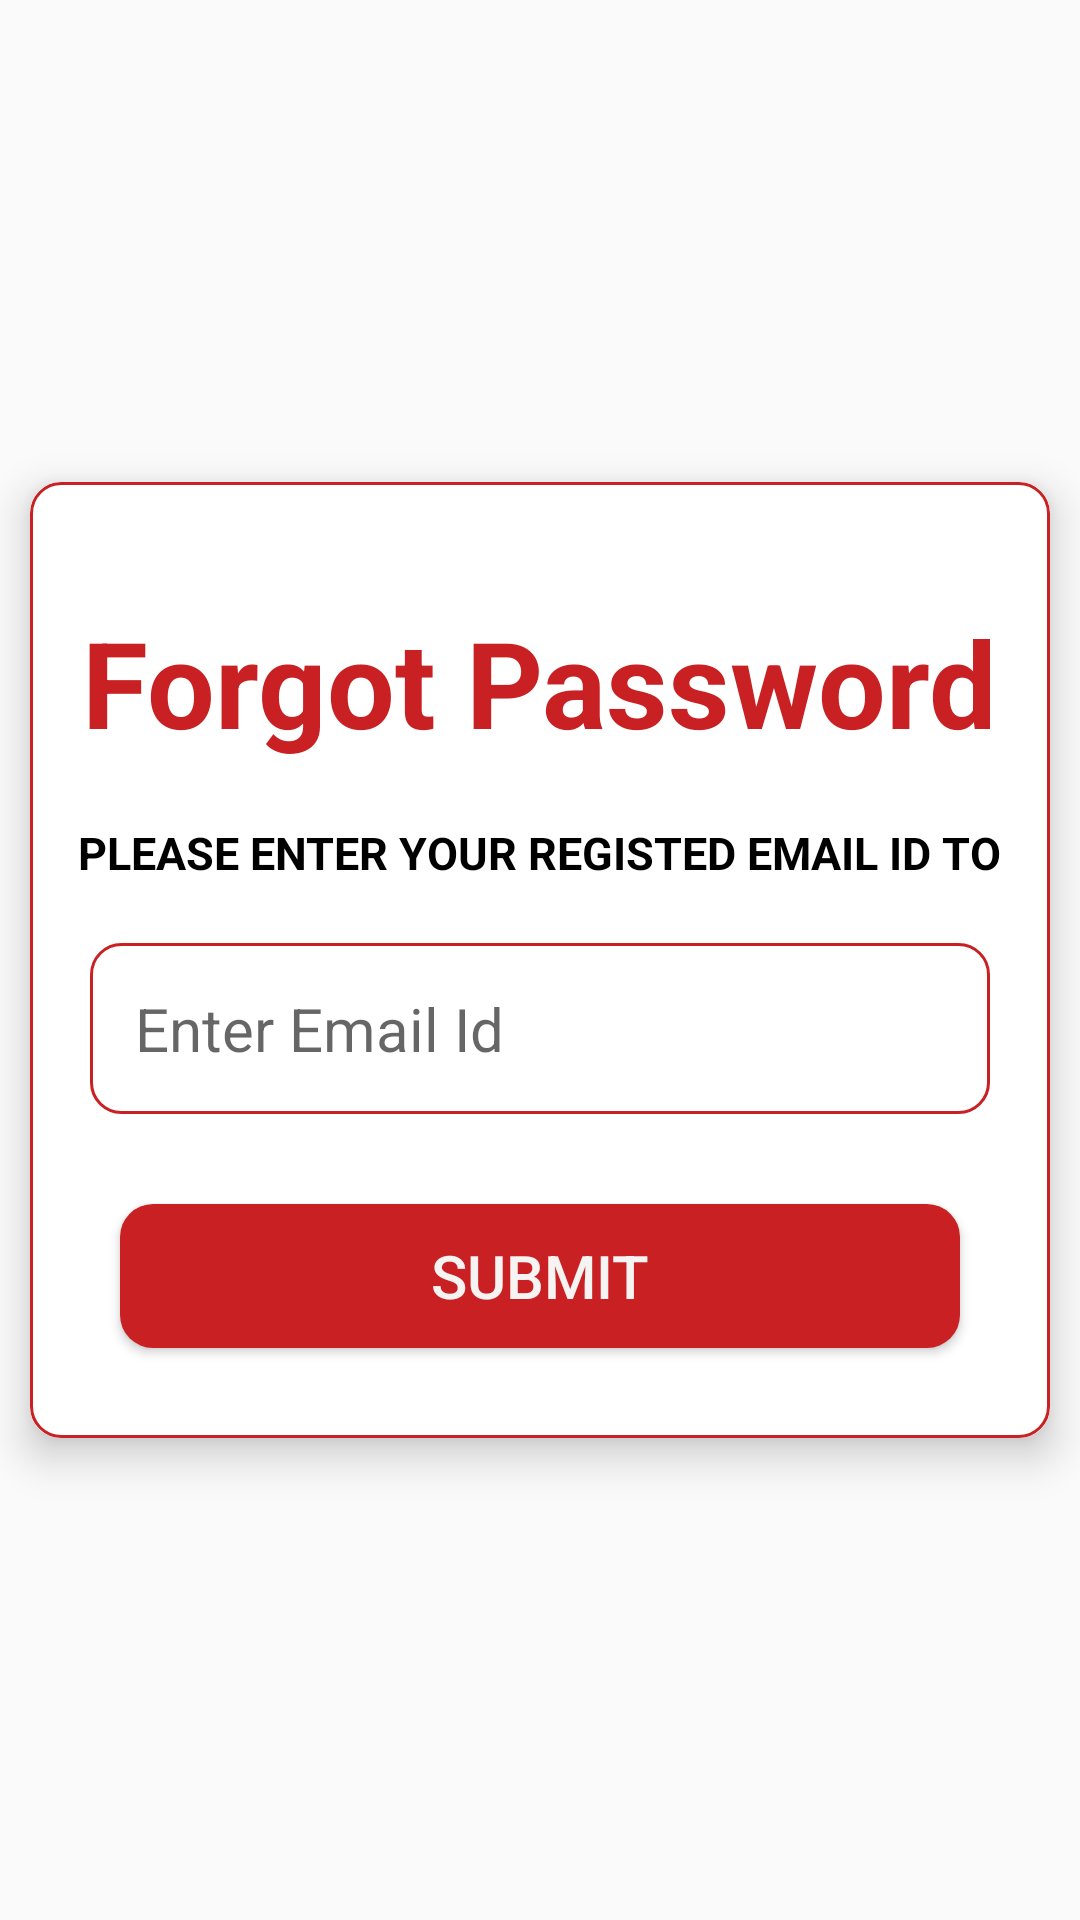

Here is an Android app screen rendered from its layout file. Give the layout XML and the strings, colors and styles it references.
<!-- AndroidManifest.xml: application theme Theme.Apnuamdavad -->
<!-- res/layout/activity_forgot_pass.xml -->
<?xml version="1.0" encoding="utf-8"?>
<LinearLayout xmlns:android="http://schemas.android.com/apk/res/android"
    xmlns:app="http://schemas.android.com/apk/res-auto"
    xmlns:tools="http://schemas.android.com/tools"
    android:layout_width="match_parent"
    android:layout_height="match_parent"
    android:gravity="center"
    android:orientation="vertical"
    tools:context=".forgot_pass">

    <androidx.cardview.widget.CardView
        android:layout_width="match_parent"
        android:layout_height="wrap_content"
        android:layout_margin="10dp"
        app:cardCornerRadius="10dp"
        app:cardElevation="8dp">

        <LinearLayout
            android:layout_width="match_parent"
            android:layout_height="match_parent"
            android:background="@drawable/box_shape"
            android:orientation="vertical"
            android:padding="10dp">

            <TextView
                android:layout_width="wrap_content"
                android:layout_height="wrap_content"
                android:layout_gravity="center"
                android:layout_marginTop="30dp"
                android:layout_marginBottom="20dp"
                android:text="Forgot Password"
                android:textColor="@color/color_title_font"
                android:textSize="40sp"
                android:textStyle="bold" />


            <TextView
                android:layout_width="wrap_content"
                android:layout_height="wrap_content"
                android:layout_gravity="center"
                android:layout_marginBottom="10dp"
                android:text="Please enter your Registed email id to"
                android:textAllCaps="true"
                android:textColor="@color/black"
                android:textSize="15dp"
                android:textStyle="bold"></TextView>


            <EditText
                android:id="@+id/email_forgot"
                android:layout_width="match_parent"
                android:layout_height="wrap_content"
                android:layout_margin="10dp"
                android:layout_marginTop="20dp"
                android:background="@drawable/box_shape"
                android:drawableLeft="@drawable/ic_baseline_email_24"
                android:drawablePadding="10dp"
                android:hint="Enter Email Id"
                android:padding="15dp"
                android:textColor="@color/black"
                android:textSize="20sp" />

            <Button
                android:id="@+id/send_forgot_pass_email"
                android:layout_width="match_parent"
                android:layout_height="wrap_content"
                android:layout_gravity="center"
                android:layout_margin="20dp"
                android:background="@drawable/btn_background"
                android:text="Submit"
                android:textColor="#F6F3F3"
                android:textSize="20sp" />

        </LinearLayout>

    </androidx.cardview.widget.CardView>

</LinearLayout>
<!-- resources referenced by this layout -->
<resources>
  <color name="black">#FF000000</color>
  <color name="color_title_font">#C92123</color>
  <!-- drawable box_shape (drawable) -->
  <?xml version="1.0" encoding="utf-8"?>
  <shape xmlns:android="http://schemas.android.com/apk/res/android">
      <solid android:color="@android:color/white" />
  
      <stroke
          android:width="1dp"
          android:color="@color/color_header" />
      <corners
          android:radius="10dp"
          />
  </shape>
  <!-- drawable btn_background (drawable) -->
  <?xml version="1.0" encoding="utf-8"?>
  <shape xmlns:android="http://schemas.android.com/apk/res/android">
      <solid
          android:color="@color/color_button" >
      </solid>
  
      <corners
          android:radius="11dp"   >
      </corners>
  </shape>
  <style name="Theme.Apnuamdavad" parent="Theme.MaterialComponents.DayNight.NoActionBar.Bridge">
          
          <item name="colorPrimary">@color/purple_500</item>
          <item name="colorPrimaryVariant">@color/purple_700</item>
          <item name="colorOnPrimary">@color/white</item>
          
          <item name="colorSecondary">@color/teal_200</item>
          <item name="colorSecondaryVariant">@color/teal_700</item>
          <item name="colorOnSecondary">@color/black</item>
          
          <item name="android:statusBarColor" tools:targetApi="l">@color/color_Statusbar</item>
          
      </style>
  <color name="color_header">#C92123</color>
  <color name="color_button">#C92123</color>
  <color name="purple_500">#FF6200EE</color>
  <color name="purple_700">#FF3700B3</color>
  <color name="white">#FFFFFFFF</color>
  <color name="teal_200">#FF03DAC5</color>
  <color name="teal_700">#FF018786</color>
  <color name="color_Statusbar">#C92123</color>
</resources>
